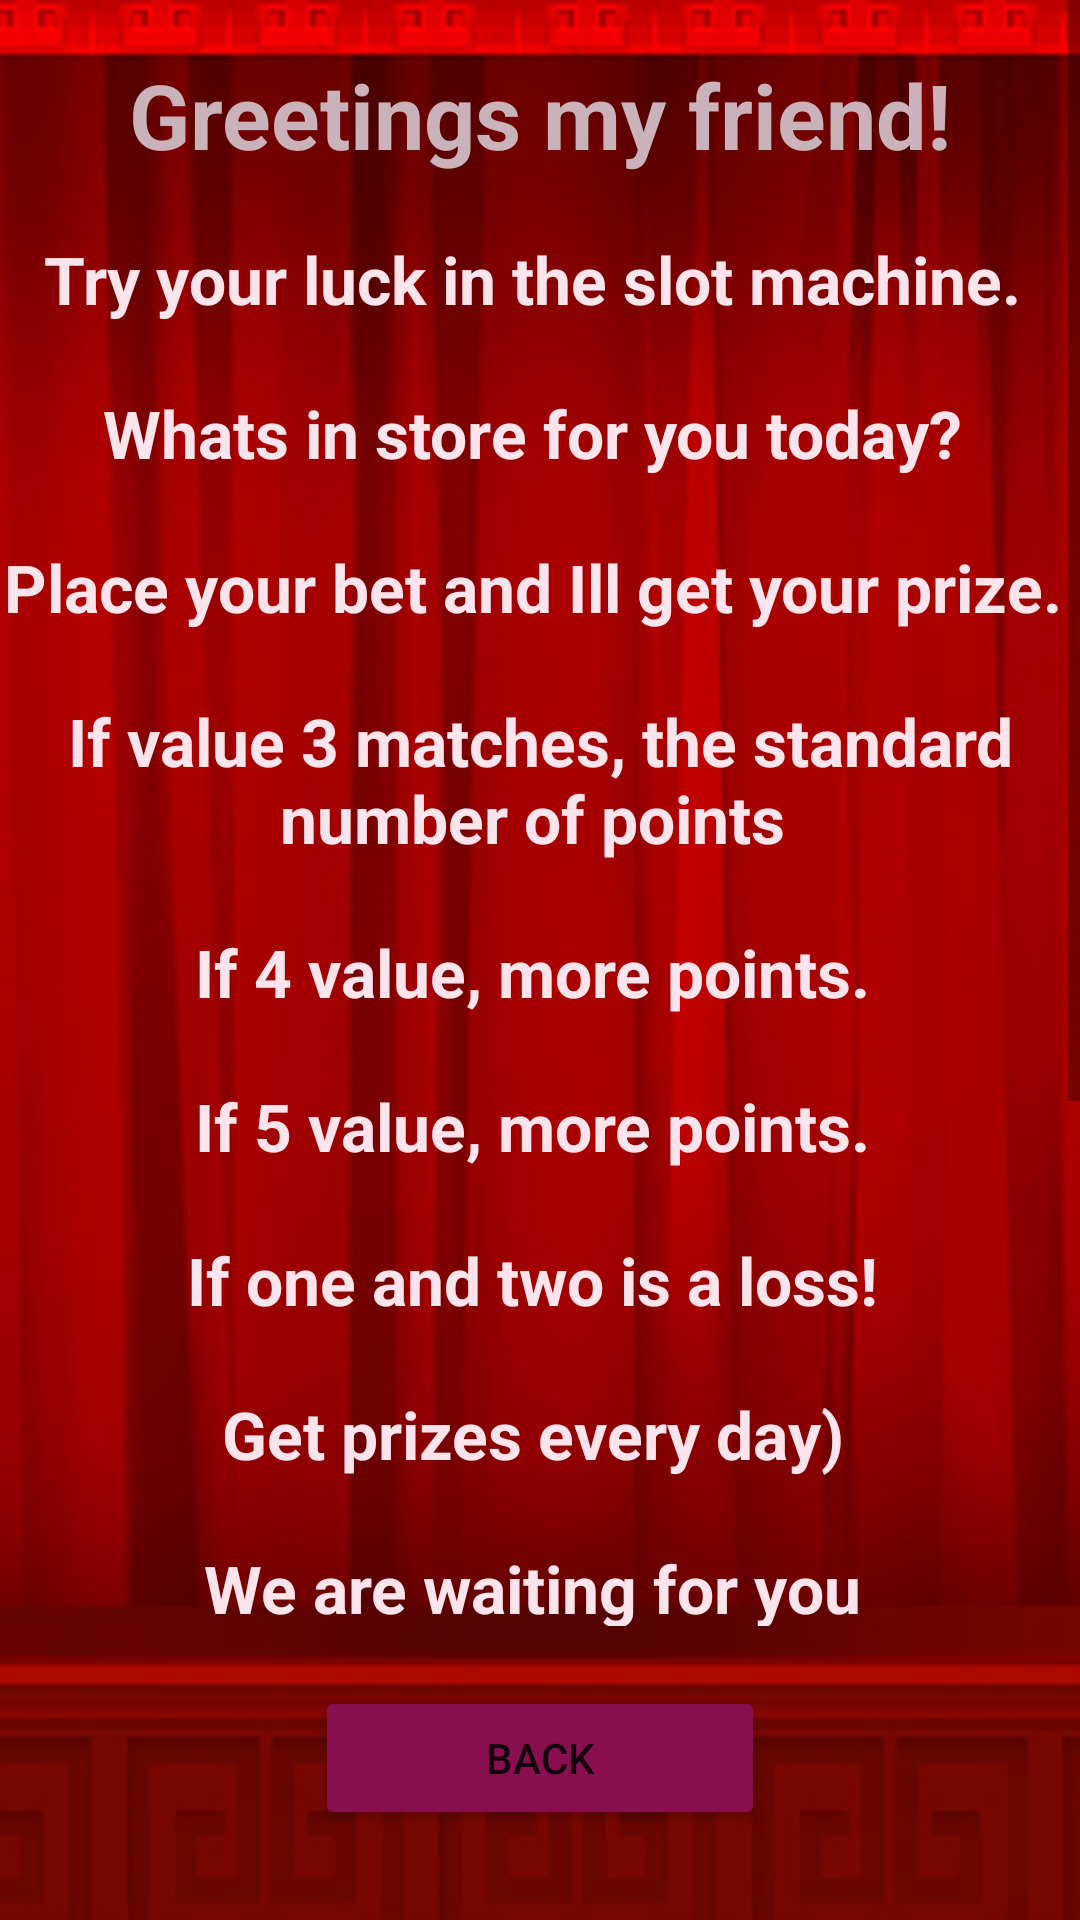

Reconstruct the res/layout file that produces this screen, plus the resources it refers to.
<!-- AndroidManifest.xml: application theme Theme.LuckyPrediction -->
<!-- res/layout/fragment_info.xml -->
<?xml version="1.0" encoding="utf-8"?>
<androidx.constraintlayout.widget.ConstraintLayout xmlns:android="http://schemas.android.com/apk/res/android"
    xmlns:app="http://schemas.android.com/apk/res-auto"
    xmlns:tools="http://schemas.android.com/tools"
    android:layout_width="match_parent"
    android:layout_height="match_parent"
    android:background="@drawable/fon"
    tools:context=".presentation.fragment.InfoFragment">


    <Button
        android:id="@+id/btBack"
        android:layout_width="150dp"
        android:layout_height="wrap_content"
        android:layout_marginBottom="30dp"
        android:backgroundTint="#880e4f"
        android:text="@string/back"
        app:cornerRadius="30dp"
        app:layout_constraintBottom_toBottomOf="parent"
        app:layout_constraintEnd_toEndOf="parent"
        app:layout_constraintStart_toStartOf="parent" />

    <ScrollView
        android:layout_width="0dp"
        android:layout_height="0dp"
        android:layout_marginBottom="20dp"
        app:layout_constraintBottom_toTopOf="@+id/btBack"
        app:layout_constraintEnd_toEndOf="parent"
        app:layout_constraintStart_toStartOf="parent"
        app:layout_constraintTop_toTopOf="parent">

        <LinearLayout
            android:layout_width="match_parent"
            android:layout_height="match_parent"
            android:gravity="center"
            android:orientation="vertical">

            <TextView
                android:id="@+id/textView"
                android:layout_width="match_parent"
                android:layout_height="match_parent"
                android:layout_marginTop="18dp"
                android:gravity="center"
                android:text="Greetings my friend!"
                android:textColor="#c9b2ba"
                android:textSize="30sp"
                android:textStyle="bold" />

            <TextView
                android:id="@+id/textView2"
                android:layout_width="match_parent"
                android:layout_height="wrap_content"
                android:layout_marginTop="20dp"
                android:gravity="center"
                android:text="@string/info_text"
                android:textColor="#fce4ec"
                android:textSize="22sp"
                android:textStyle="bold" />
        </LinearLayout>
    </ScrollView>
</androidx.constraintlayout.widget.ConstraintLayout>
<!-- resources referenced by this layout -->
<resources>
  <!-- drawable fon: png bitmap (drawable-v24, 127182 bytes) -->
  <string name="back">Back</string>
  <string name="info_text">
          Try your luck in the slot machine.
          \n\nWhats in store for you today?
          \n\nPlace your bet and Ill get your prize.
          \n\nIf value 3 matches, the standard number of points
          \n\nIf 4 value, more points.
          \n\nIf 5 value, more points.
          \n\nIf one and two is a loss!
          \n\nGet prizes every day)
          \n\nWe are waiting for you
          \n\nChoosing the difficulty of the game reduces the amount of the prize.
           \n\nCollect the same values to get a prize!\n\nStart your day with a win.
          \n\nGood game gentleman!
          </string>
  <style name="Theme.LuckyPrediction" parent="Theme.MaterialComponents.DayNight.NoActionBar">
          
          <item name="colorPrimary">@color/purple_500</item>
          <item name="colorPrimaryVariant">@color/black</item>
          <item name="colorOnPrimary">@color/white</item>
          
          <item name="colorSecondary">#c9b2ba</item>
          <item name="colorSecondaryVariant">#c9b2ba</item>
          <item name="colorOnSecondary">@color/black</item>
          
          <item name="android:statusBarColor" tools:targetApi="l">?attr/colorPrimaryVariant</item>
          
      </style>
  <!-- not gathered from this repository: default colours our renderer supplied (Android Studio template values) -->
  <color name="purple_500">#FF6200EE</color>
  <color name="black">#FF000000</color>
  <color name="white">#FFFFFFFF</color>
</resources>
